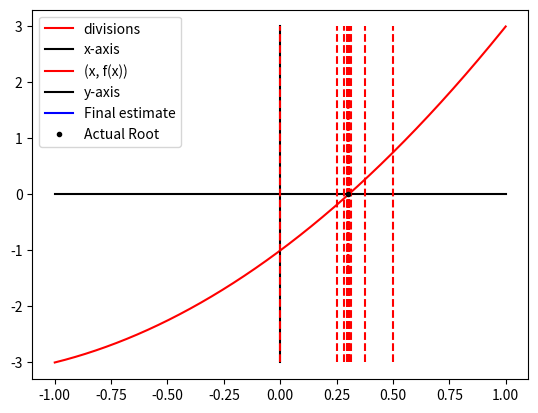

Generate this figure with matplotlib:
## This method approximates the root of a continuous function in a initial, pre determined, interval [a, b] by splitting this interval in half while still containing the real root in it, the size of the interval determines the precision of the approximation.
## Ideally the initial interval [a, b] should contain no more than 1 root and it should be as small as reasonably possible initially for better results.
import matplotlib.pyplot as plt

##Tweaks##
step = 0.0001
roundfor = 10
a = -1
b = 1
max_it = 100
precision = 0.0001
actual_root_in_range_x = (-3)/2 + ((1)*(13**(1/2)))/2 ## Still will be wrong because computers
plt.plot([0,0], [0,0], color = 'red', label = 'divisions')
def f(x):
    return(x**2 + x*3 - 1)

def whereRoot(a, b):
    midpoint = a + (b - a)/2
    if(f(a) * f(midpoint) < 0):
        return('left')
    elif(f(b) * f(midpoint) < 0):
        return('right')
    else:
        return('spotOn!')

img_f = []
dom_f = []
rangeab = b - a
i = a

while(i <= b):
    img_f.append(round(f(i), roundfor))
    dom_f.append(round(i, roundfor))
    i += step

plt.plot([a,b], [0,0], color = "black", label = "x-axis")
plt.plot(dom_f, img_f, color = "red", label = "(x, f(x))")
plt.plot([0,0], [min(img_f), max(img_f)], color = 'black', label = 'y-axis')

k = 0
while(k < max_it and rangeab > precision):
    k += 1
    ##print("Iteracao:", k)
    
    midpoint = a + (b - a)/2
    ##print(whereRoot(a, b))
    if(whereRoot(a, b) == 'right'):
        a = midpoint
        plt.plot([midpoint,midpoint], [min(img_f), max(img_f)],'--', color = 'red')
        rangeab = (a+b)/2
    elif(whereRoot(a, b) == 'left'):
        b = midpoint
        plt.plot([midpoint,midpoint], [min(img_f), max(img_f)],'--',color = 'red')
        rangeab = (a+b)/2
    ##print("[~~~~~~~~~~~~~~~~~~]")

plt.plot([a,b], [0, 0], color = 'blue', label = 'Final estimate')
plt.plot(actual_root_in_range_x, 0, '.', label = 'Actual Root', color = 'black')
print("Actual root:  X =", round(actual_root_in_range_x, 5))
print("Interval containing X: [" + str(round(a, 5)) + ', ' + str(round(b, 5)) + ']')
print("Approx root: ~X =", round((a+b)/2, 5))
print('Relative error:', round((((((a+b)/2) - actual_root_in_range_x)**2)**(1/2))/actual_root_in_range_x, 5))
plt.legend()
plt.show()